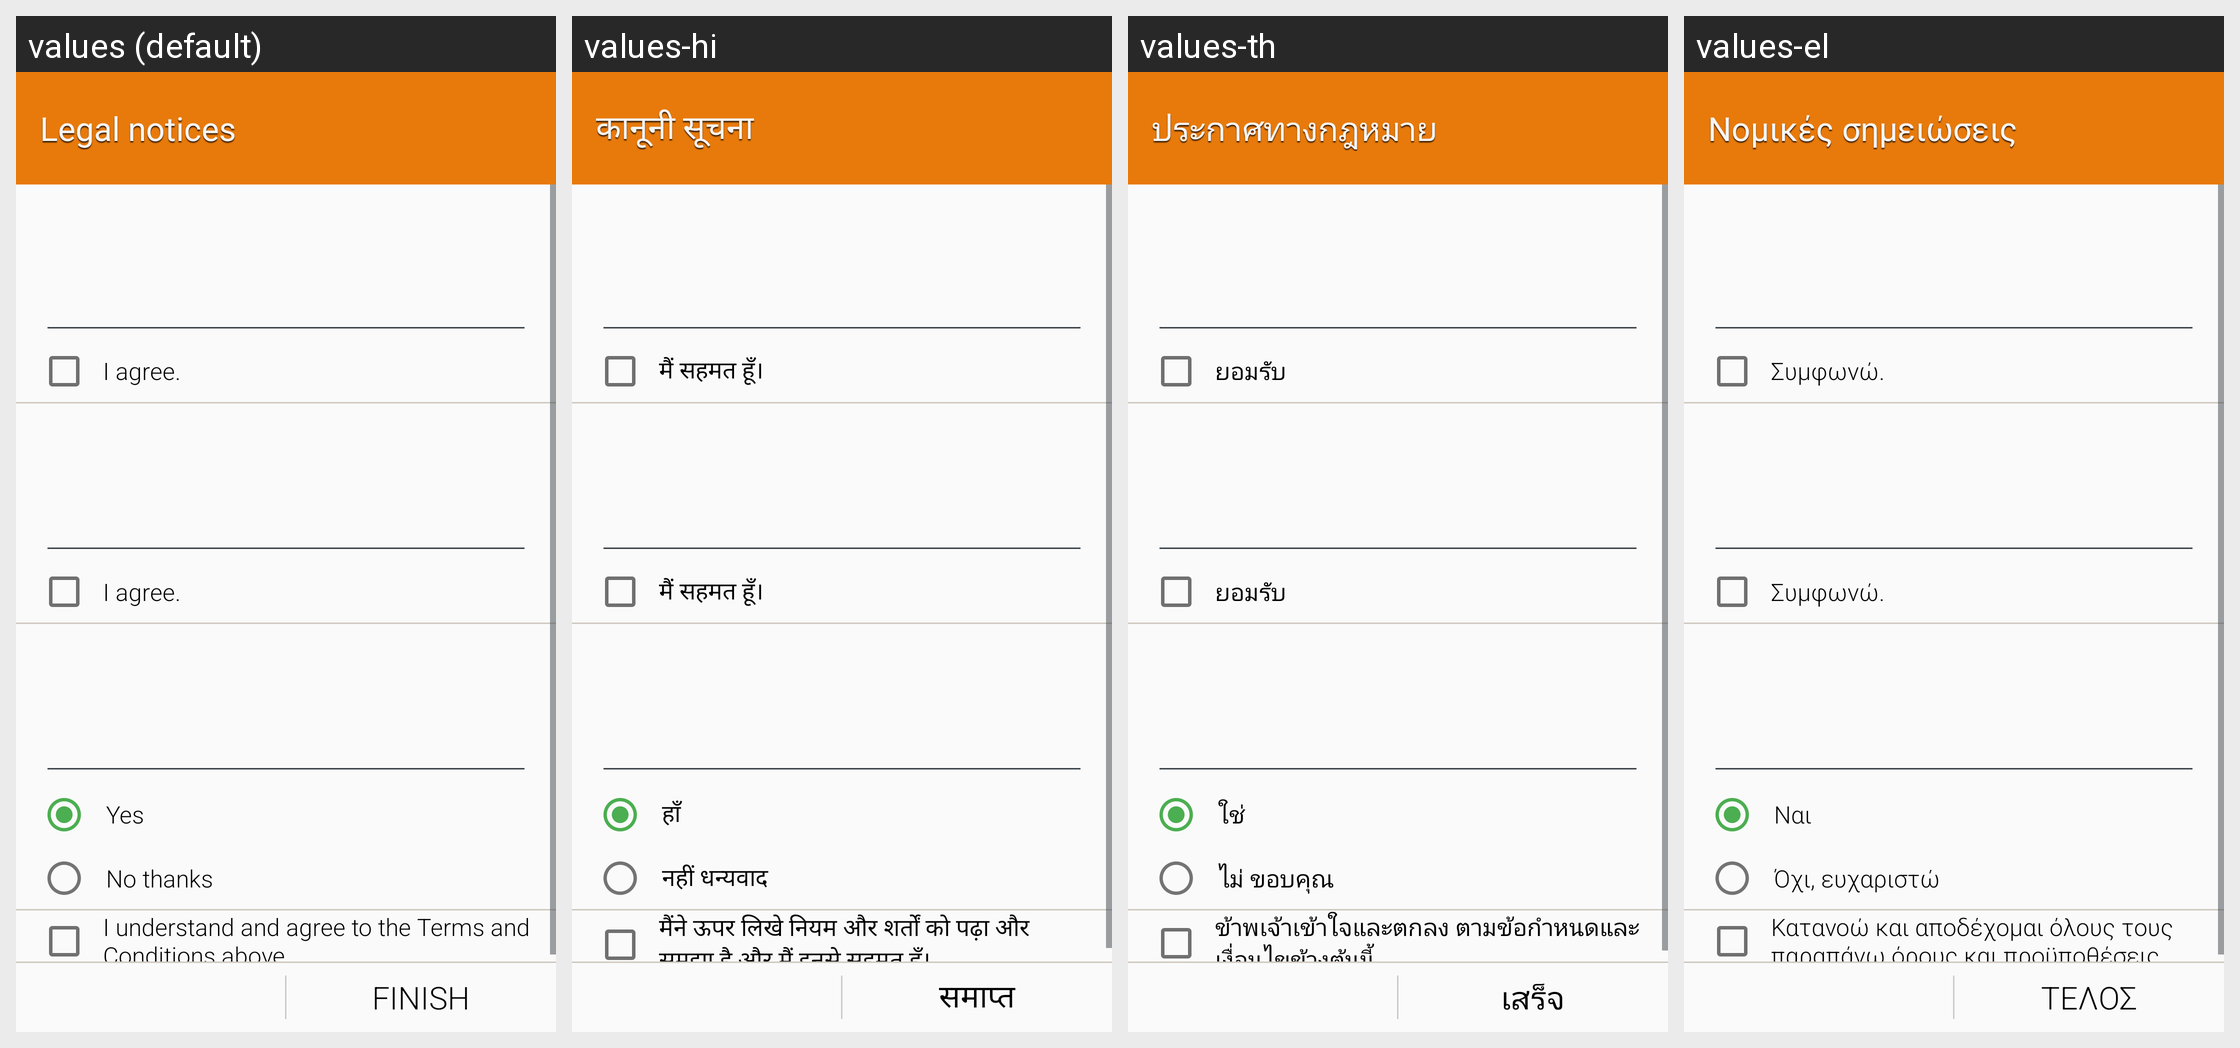

Strings drawn on this Android screen and how each of the app's shown locales translates them:
Android screen res/layout/activity_setupwizard_eula.xml rendered under 4 locales, left to right: values (default), values-hi, values-th, values-el. Device: Nexus 5 (rendered at 1080×1920; each locale shown at half size, 540×960, under a caption strip naming it); theme WManagerSetupWizardTheme.
Other locales in the repository, not shown: values-ar, values-as, values-az, values-az-rAZ, values-be, values-be-rBY, values-bg, values-bn, values-bn-rBD, values-bn-rIN, values-bo, values-bs, values-ca, values-cs, values-da, values-de, values-en, values-en-rCA, values-en-rPH, values-en-rUS, values-en-rZG, values-es-rES, values-es-rUS, values-et, values-et-rEE, values-eu, values-eu-rES, values-fa, values-fi, values-fr, values-fr-rCA, values-ga, values-gl, values-gl-rES, values-gu, values-gu-rIN, values-hr, values-hu, values-hy, values-hy-rAM, values-in, values-is, values-is-rIS, values-it, values-iw, values-ja, values-ka, values-ka-rGE, values-kk, values-kk-rKZ, values-km, values-km-rKH, values-kn, values-kn-rIN, values-ko, values-ky, values-ky-rKG, values-lo, values-lo-rLA, values-lt, values-lv, values-mg, values-mk, values-mk-rMK, values-ml, values-ml-rIN, values-mn, values-mn-rMN, values-mr, values-mr-rIN, values-ms, values-ms-rMY, values-my, values-my-rMM, values-my-rZG, values-nb, values-ne, values-ne-rNP, values-nl, values-or, values-pa, values-pa-rIN, values-pl, values-pl-rSP, values-pt-rBR, values-pt-rPT, values-ro, values-ru, values-si, values-si-rLK, values-sk, values-sl, values-sq, values-sq-rAL, values-sr, values-sv, values-ta, values-ta-rIN, values-te, values-te-rIN, values-tg, values-tk, values-tl, values-tr, values-uk, values-ur, values-ur-rPK, values-uz, values-uz-rUZ, values-vi, values-xh, values-zh-rCN, values-zh-rHK, values-zh-rTW, values-zu.
Strings drawn on this screen, with the default value and each locale's value (text and hints the layout hard-codes, and strings that could not be matched under every locale, appear in the picture but are not listed):

title_eula
  values: Legal notices
  values-hi: कानूनी सूचना
  values-th: ประกาศ​ทาง​กฎหมาย
  values-el: Νομικές σημειώσεις

eula_i_agree
  values: I agree.
  values-hi: मैं सहमत हूँ।
  values-th: ยอมรับ
  values-el: Συμφωνώ.

str_yes
  values: Yes
  values-hi: हाँ
  values-th: ใช่
  values-el: Ναι

str_no
  values: No thanks
  values-hi: नहीं धन्यवाद
  values-th: ไม่ ขอบคุณ
  values-el: Όχι, ευχαριστώ

sw_eula_condition
  values: I understand and agree to the Terms and Conditions above.
  values-hi: मैंने ऊपर लिखे नियम और शर्तों को पढ़ा और समझा है और मैं इनसे सहमत हूँ।
  values-th: ข้าพเจ้าเข้าใจและตกลง ตามข้อกำหนดและเงื่อนไขข้างต้นนี้
  values-el: Κατανοώ και αποδέχομαι όλους τους παραπάνω όρους και προϋποθέσεις.

button_finish
  values: Finish
  values-hi: समाप्त
  values-th: เสร็จ
  values-el: Τέλος
